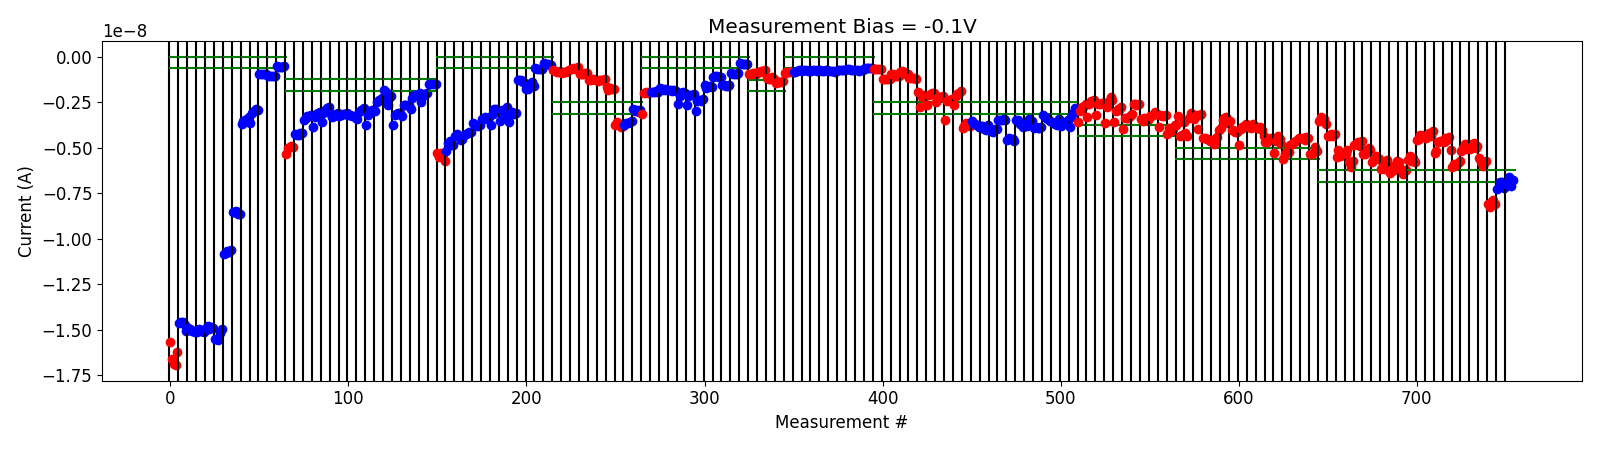

Data behind this chart, as committed beside it:
# pulse_v, pulse_width, num_applied, meas_v, i_0, i_1, i_2, i_3, i_4
4.200000000000000178e+00, 4.999999999999999774e-07, 1.000000000000000000e+03, -1.000000000000000056e-01, -3.562179690000000270e-09, -3.296969059999999990e-09, -3.531573645000000041e-09, -3.443988710000000059e-09, -3.676964580000000227e-09
4.200000000000000178e+00, 4.999999999999999774e-07, 1.000000000000000000e+03, -1.000000000000000056e-01, -4.364138694999999860e-09, -4.354002599999999649e-09, -4.245384130000000485e-09, -4.335766065000000370e-09, -4.225737425000000347e-09
4.400000000000000355e+00, 4.999999999999999774e-07, 1.000000000000000000e+03, -1.000000000000000056e-01, -5.508888099999999796e-09, -5.107894750000000509e-09, -5.435699099999999874e-09, -5.425058200000000129e-09, -5.423511600000000944e-09
4.600000000000000533e+00, 4.999999999999999774e-07, 1.000000000000000000e+03, -1.000000000000000056e-01, -5.336931099999999622e-09, -5.149060050000000431e-09, -5.780897750000000279e-09, -6.062450200000000361e-09, -5.711626800000000276e-09
4.800000000000000711e+00, 4.999999999999999774e-07, 1.000000000000000000e+03, -1.000000000000000056e-01, -4.871941674999999739e-09, -4.777248865000000031e-09, -4.716120269999999802e-09, -4.889556844999999716e-09, -4.636815799999999613e-09
5.000000000000000888e+00, 4.999999999999999774e-07, 1.000000000000000000e+03, -1.000000000000000056e-01, -5.354315950000000129e-09, -5.345325950000000557e-09, -5.262670649999999778e-09, -5.005368300000000755e-09, -5.153872000000000750e-09
5.200000000000001066e+00, 4.999999999999999774e-07, 1.000000000000000000e+03, -1.000000000000000056e-01, -5.769087299999999945e-09, -5.642457749999999669e-09, -5.459699549999999935e-09, -5.568226400000000830e-09, -5.617922699999999592e-09
5.400000000000001243e+00, 4.999999999999999774e-07, 1.000000000000000000e+03, -1.000000000000000056e-01, -6.152571500000000460e-09, -6.025311350000000172e-09, -6.150176600000000523e-09, -5.704868199999999807e-09, -5.999131850000000324e-09
5.600000000000001421e+00, 4.999999999999999774e-07, 1.000000000000000000e+03, -1.000000000000000056e-01, -6.401294350000000072e-09, -6.170369400000000288e-09, -6.208516850000000217e-09, -5.931835500000000283e-09, -5.715948849999999939e-09
5.800000000000001599e+00, 4.999999999999999774e-07, 1.000000000000000000e+03, -1.000000000000000056e-01, -5.775569600000000019e-09, -6.147041650000000425e-09, -6.421031100000000045e-09, -6.263908750000000566e-09, -6.210205500000000016e-09
6.000000000000001776e+00, 4.999999999999999774e-07, 1.000000000000000000e+03, -1.000000000000000056e-01, -5.698974900000000546e-09, -5.479079150000000210e-09, -5.709008500000000262e-09, -5.581098100000000315e-09, -5.777071099999999717e-09
6.200000000000001954e+00, 4.999999999999999774e-07, 1.000000000000000000e+03, -1.000000000000000056e-01, -4.553488795000000691e-09, -4.512254214999999860e-09, -4.294869050000000191e-09, -4.339571684999999687e-09, -4.330315129999999599e-09
6.400000000000002132e+00, 4.999999999999999774e-07, 1.000000000000000000e+03, -1.000000000000000056e-01, -4.497065614999999659e-09, -4.292833210000000395e-09, -4.191718165000000487e-09, -4.369895050000000051e-09, -4.098351625000000536e-09
6.600000000000002309e+00, 4.999999999999999774e-07, 1.000000000000000000e+03, -1.000000000000000056e-01, -5.275670900000000537e-09, -5.192567600000000051e-09, -4.715879645000000439e-09, -4.629861650000000500e-09, -4.650798930000000514e-09
6.800000000000002487e+00, 4.999999999999999774e-07, 1.000000000000000000e+03, -1.000000000000000056e-01, -4.698203830000000072e-09, -4.496290945000000374e-09, -4.567296034999999952e-09, -4.436312729999999916e-09, -5.107879950000000754e-09
7.000000000000002665e+00, 4.999999999999999774e-07, 1.000000000000000000e+03, -1.000000000000000056e-01, -6.052580800000000048e-09, -5.924011000000000007e-09, -5.942180299999999939e-09, -5.860675899999999593e-09, -5.759896550000000072e-09
7.200000000000002842e+00, 4.999999999999999774e-07, 1.000000000000000000e+03, -1.000000000000000056e-01, -5.175738650000000558e-09, -5.036459650000000506e-09, -4.814515330000000121e-09, -5.048916900000000225e-09, -4.801002079999999614e-09
7.400000000000003020e+00, 4.999999999999999774e-07, 1.000000000000000000e+03, -1.000000000000000056e-01, -5.078057600000000205e-09, -4.903956504999999723e-09, -4.729708184999999873e-09, -5.021265600000000222e-09, -4.912923164999999963e-09
7.600000000000003197e+00, 4.999999999999999774e-07, 1.000000000000000000e+03, -1.000000000000000056e-01, -5.578910999999999616e-09, -5.801435099999999861e-09, -6.030083400000000179e-09, -5.867353699999999948e-09, -5.719916249999999873e-09
7.800000000000003375e+00, 4.999999999999999774e-07, 1.000000000000000000e+03, -1.000000000000000056e-01, -8.110433049999999403e-09, -8.260102100000000301e-09, -7.952277250000000535e-09, -7.861059449999999973e-09, -8.108315100000000068e-09
-2.000000000000000111e-01, 4.999999999999999774e-07, 1.000000000000000000e+03, -1.000000000000000056e-01, -7.245956050000000052e-09, -7.185884200000000103e-09, -6.881234299999999951e-09, -6.899114600000000403e-09, -7.206412800000001032e-09
-4.000000000000000222e-01, 4.999999999999999774e-07, 1.000000000000000000e+03, -1.000000000000000056e-01, -6.971760250000000001e-09, -6.878842050000000031e-09, -6.595201699999999439e-09, -7.100495100000000543e-09, -6.758296100000000120e-09
